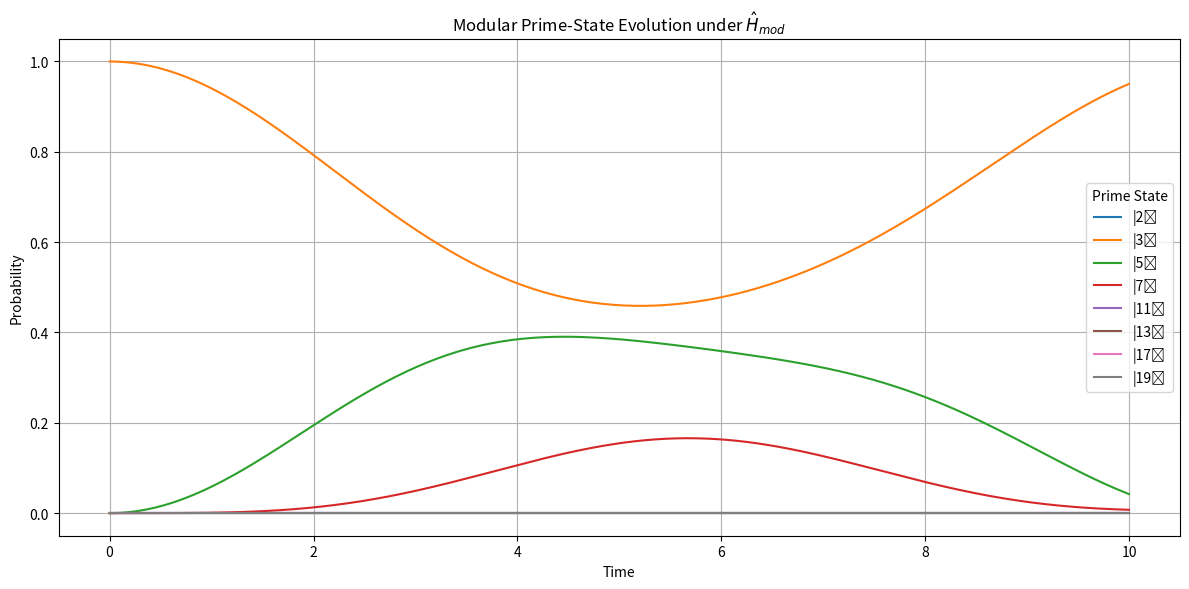

Write the Python code that produced this figure.

import numpy as np
import matplotlib.pyplot as plt
from scipy.linalg import expm

# Set seed primes
primes = [2, 3, 5, 7, 11, 13, 17, 19]
n_states = len(primes)

# Define modular Hilbert space basis: |p_n⟩
identity = np.eye(n_states)

# Define a simple modular Hamiltonian
H_mod = np.zeros((n_states, n_states), dtype=complex)
for i in range(n_states):
    H_mod[i, i] = np.log(primes[i])  # Diagonal: energy level ~ log(p)
    for j in range(n_states):
        if i != j and abs(primes[i] - primes[j]) == 2:
            H_mod[i, j] = 0.25  # Off-diagonal coupling for twin primes

# Initial state: localized at |3⟩
psi_0 = np.zeros((n_states, 1), dtype=complex)
psi_0[1] = 1.0  # Prime 3

# Time evolution using Schrödinger-like equation
ħ = 1.0
t_values = np.linspace(0, 10, 300)
probabilities = []
for t in t_values:
    U_t = expm(-1j * H_mod * t / ħ)
    psi_t = U_t @ psi_0
    probs = np.abs(psi_t.flatten())**2
    probabilities.append(probs)
probabilities = np.array(probabilities)

# Plot evolution
plt.figure(figsize=(12, 6))
for i in range(n_states):
    plt.plot(t_values, probabilities[:, i], label=f"|{primes[i]}⟩")
plt.title("Modular Prime-State Evolution under $\\hat{{H}}_{{mod}}$")
plt.xlabel("Time")
plt.ylabel("Probability")
plt.legend(title="Prime State")
plt.grid(True)
plt.tight_layout()
plt.savefig("prime_state_evolution.png")
